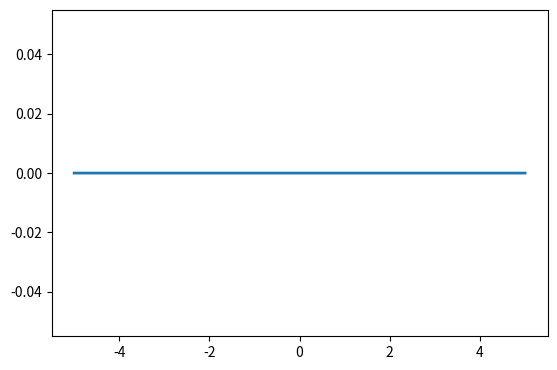

Generate this figure with matplotlib: (Note: this script raises an exception after producing the figure.)
import matplotlib.pyplot as plt
from matplotlib.widgets import TextBox
import numpy as np

''' Gráfico de una función solicitada '''


fig, ax = plt.subplots()
fig.subplots_adjust(bottom=0.2)

x = np.arange(-5.0, 5.0, 0.001)
l, = ax.plot(x, np.zeros_like(x), lw=2)

def submit(expression):
    ''' Actualizar función
    Definir función mediante la variable 'x'

    '''
    ydata = eval(expression)
    l.set_ydata(ydata)
    ax.relim()
    ax.autoscale_view()
    plt.draw()


y = str(input('Función solicitada: '))

axbox = fig.add_axes([0.1, 0.05, 0.8, 0.075])
text_box = TextBox(axbox, 'Función: ', textalignment='center')
text_box.on_submit(submit)
text_box.set_val(y)

plt.show()